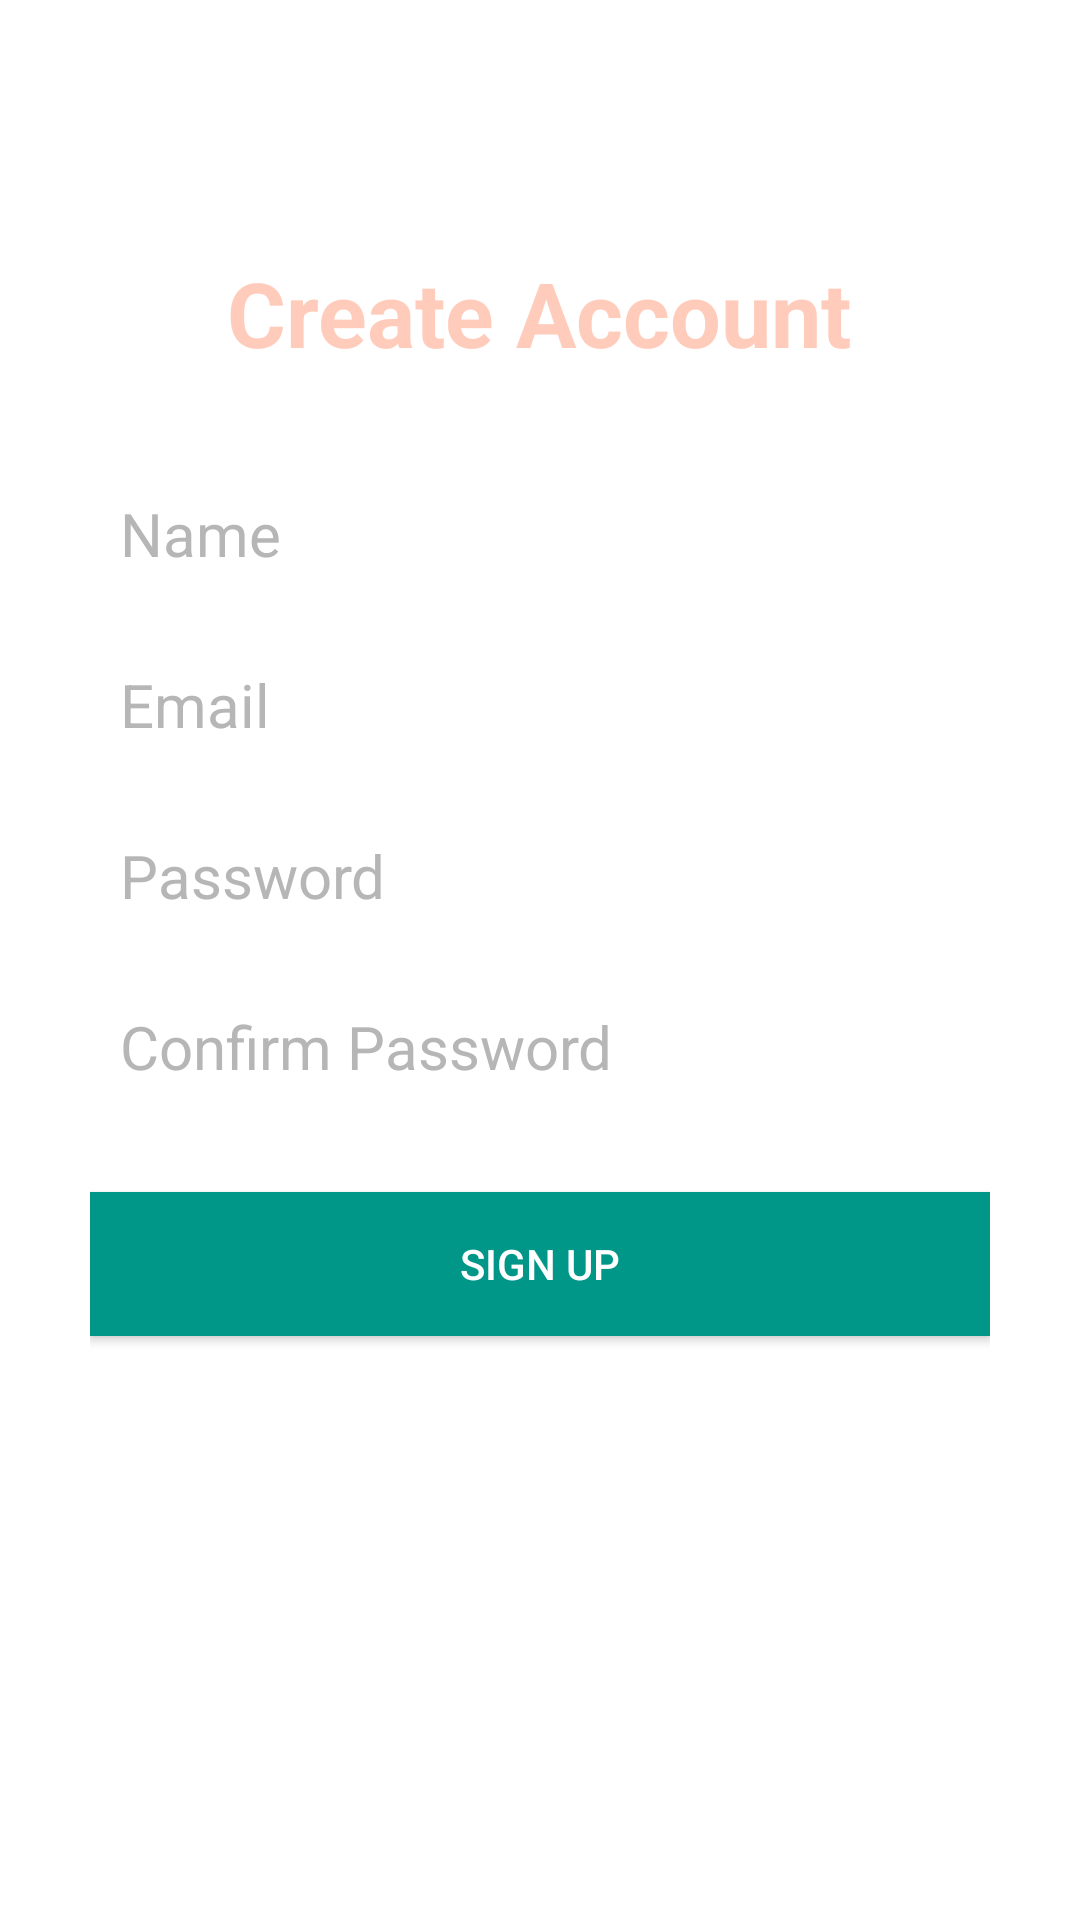

Here is an Android app screen rendered from its layout file. Give the layout XML and the strings, colors and styles it references.
<!-- AndroidManifest.xml: application theme Theme.GeoFood -->
<!-- res/layout/activity_create_account.xml -->
<?xml version="1.0" encoding="utf-8"?>
<RelativeLayout xmlns:android="http://schemas.android.com/apk/res/android"
    xmlns:app="http://schemas.android.com/apk/res-auto"
    xmlns:tools="http://schemas.android.com/tools"
    android:layout_width="match_parent"
    android:layout_height="match_parent"
    tools:context=".CreateAccountActivity"
    android:background="@drawable/geofood5">

    <LinearLayout
        android:orientation="vertical"
        android:layout_width="match_parent"
        android:layout_height="wrap_content"
        android:padding="30dp"
        android:layout_centerVertical="true"
        android:layout_centerHorizontal="true"
        android:id="@+id/linearLayout">

        <EditText
            android:id="@+id/nameEditText"
            android:layout_width="match_parent"
            android:layout_height="wrap_content"
            android:background="@android:color/white"
            android:hint="Name"
            android:nextFocusDown="@+id/passwordEditText"
            android:padding="10dp"
            android:layout_marginBottom="10dp"
            android:textColor="@android:color/black"
            android:textColorHint="@color/colorDivider"
            android:textSize="20sp" />

        <EditText
            android:id="@+id/emailEditText"
            android:layout_width="match_parent"
            android:layout_height="wrap_content"
            android:background="@android:color/white"
            android:hint="Email"
            android:inputType="textEmailAddress"
            android:nextFocusDown="@+id/passwordEditText"
            android:padding="10dp"
            android:layout_marginBottom="10dp"
            android:textColor="@android:color/black"
            android:textColorHint="@color/colorDivider"
            android:textSize="20sp" />

        <EditText
            android:id="@+id/passwordEditText"
            android:layout_width="match_parent"
            android:layout_height="wrap_content"
            android:background="@android:color/white"
            android:hint="Password"
            android:inputType="textPassword"
            android:nextFocusDown="@+id/passwordEditText"
            android:padding="10dp"
            android:layout_marginBottom="10dp"
            android:textColor="@android:color/black"
            android:textColorHint="@color/colorDivider"
            android:textSize="20sp" />

        <EditText
            android:id="@+id/confirmPasswordEditText"
            android:layout_width="match_parent"
            android:layout_height="wrap_content"
            android:background="@android:color/white"
            android:hint="Confirm Password"
            android:inputType="textPassword"
            android:nextFocusDown="@+id/passwordEditText"
            android:padding="10dp"
            android:layout_marginBottom="10dp"
            android:textColor="@android:color/black"
            android:textColorHint="@color/colorDivider"
            android:textSize="20sp" />


        <Button
            android:id="@+id/createUserButton"
            android:layout_width="match_parent"
            android:layout_height="wrap_content"
            android:padding="10dp"
            android:text="Sign up"
            android:background="@color/colorAccent"
            android:layout_marginTop="15dp"
            android:textColor="@color/colorTextIcons" />

        <TextView
            android:layout_width="wrap_content"
            android:layout_height="wrap_content"
            android:layout_marginTop="20dp"
            android:textColor="@color/colorTextIcons"
            android:textStyle="bold"
            android:textSize="15sp"
            android:text="Already have an account? Log in here!"
            android:id="@+id/loginTextView"
            android:layout_gravity="center_horizontal" />

    </LinearLayout>

    <TextView
        android:layout_width="wrap_content"
        android:layout_height="wrap_content"
        android:text="Create Account"
        android:textColor="@color/colorPrimaryLight"
        android:textSize="30dp"
        android:textStyle="bold"
        android:layout_above="@+id/linearLayout"
        android:layout_centerHorizontal="true" />

</RelativeLayout>
<!-- resources referenced by this layout -->
<resources>
  <color name="colorAccent">#009688</color>
  <color name="colorDivider">#B6B6B6</color>
  <color name="colorPrimaryLight">#FFCCBC</color>
  <color name="colorTextIcons">#FFFFFF</color>
  <style name="Theme.GeoFood" parent="Theme.MaterialComponents.DayNight.DarkActionBar">
          
          <item name="colorPrimary">@color/purple_500</item>
          <item name="colorPrimaryVariant">@color/purple_700</item>
          <item name="colorOnPrimary">@color/white</item>
          
          <item name="colorSecondary">@color/teal_200</item>
          <item name="colorSecondaryVariant">@color/teal_700</item>
          <item name="colorOnSecondary">@color/black</item>
          
          <item name="android:statusBarColor" tools:targetApi="l">?attr/colorPrimaryVariant</item>
          
      </style>
  <color name="purple_500">#2B972F</color>
  <color name="purple_700">#298E2D</color>
  <color name="white">#FFFFFFFF</color>
  <color name="teal_200">#FF03DAC5</color>
  <color name="teal_700">#FF018786</color>
  <color name="black">#FF000000</color>
</resources>
